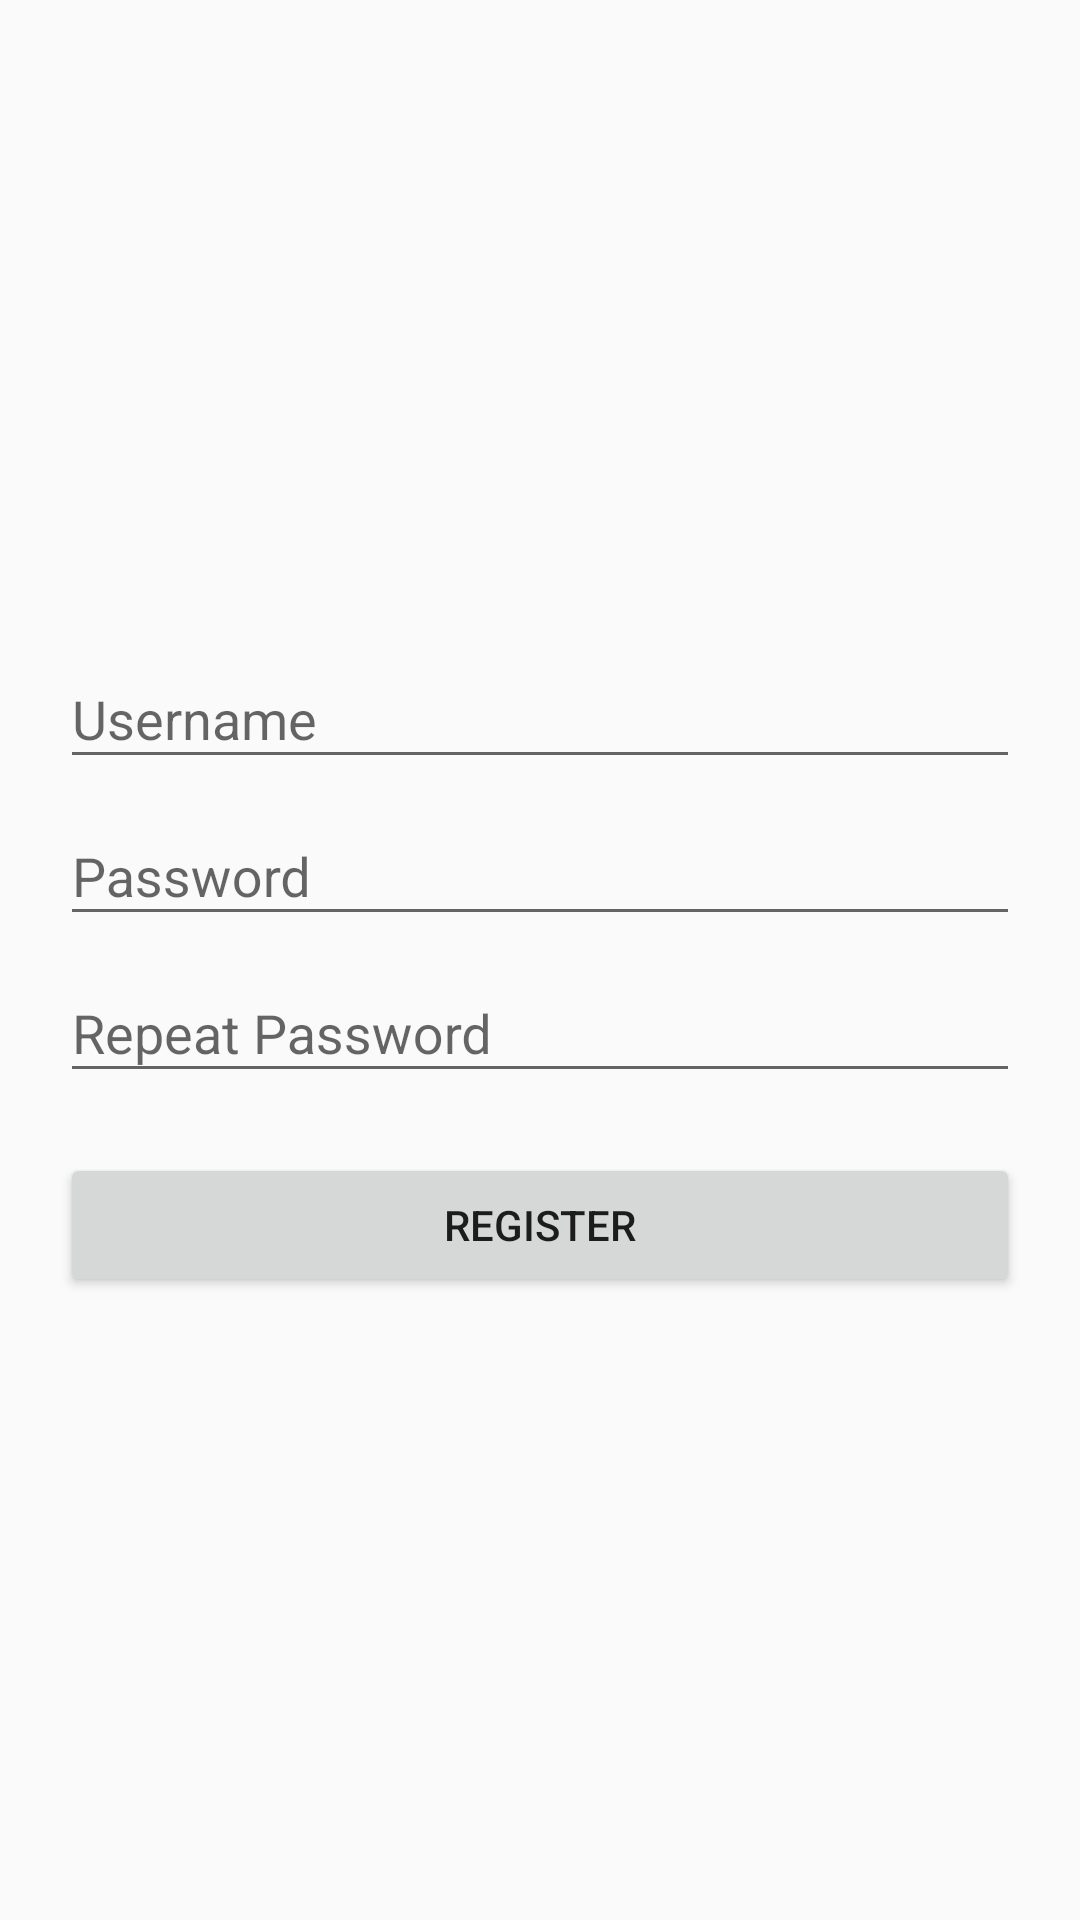

Layout XML and referenced resources for this Android screen:
<!-- AndroidManifest.xml: application theme AppTheme -->
<!-- res/layout/fragment_register.xml -->
<?xml version="1.0" encoding="utf-8"?>
<androidx.constraintlayout.widget.ConstraintLayout
        xmlns:android="http://schemas.android.com/apk/res/android"
        xmlns:tools="http://schemas.android.com/tools"
        android:layout_width="match_parent"
        android:layout_height="match_parent"
        android:maxWidth="500dp"
android:layout_gravity="center_horizontal">

    <ScrollView
            android:layout_width="match_parent"
            android:layout_height="match_parent"
    >

        <LinearLayout
                android:layout_width="match_parent"
                android:layout_height="wrap_content"
                android:layout_gravity="center"
                android:orientation="vertical"
                android:paddingLeft="20dp"
                android:paddingRight="20dp">

            <TextView
                    android:layout_width="match_parent"
                    android:layout_height="wrap_content"
                    android:textAlignment="center"
                    android:textColor="@color/colorAccent"
                    android:visibility="gone"
                    tools:visibility="visible"
                    tools:text="Error"
                    android:id="@+id/text_view_error"/>

            <com.google.android.material.textfield.TextInputLayout android:layout_width="match_parent"
                                                                   android:layout_height="wrap_content">
                <EditText
                        android:layout_width="match_parent"
                        android:layout_height="wrap_content"
                        android:inputType="textPersonName"
                        android:layout_marginTop="10dp"
                        android:hint="Username"
                        android:ems="10"
                        android:id="@+id/textinput_username"/>

            </com.google.android.material.textfield.TextInputLayout>

            <com.google.android.material.textfield.TextInputLayout android:layout_width="match_parent"
                                                                   android:layout_height="wrap_content">
                <com.google.android.material.textfield.TextInputEditText
                        android:layout_width="match_parent"
                        android:layout_height="wrap_content"
                        android:hint="Password"
                        android:inputType="textPassword"
                        android:layout_marginTop="10dp"
                        android:ems="10"
                        android:id="@+id/textinput_password"/>

            </com.google.android.material.textfield.TextInputLayout>

            <com.google.android.material.textfield.TextInputLayout android:layout_width="match_parent"
                                                                   android:layout_height="wrap_content"
                                                                   android:layout_marginBottom="20dp">
                <com.google.android.material.textfield.TextInputEditText
                        android:layout_width="match_parent"
                        android:layout_height="wrap_content"
                        android:hint="Repeat Password"
                        android:inputType="textPassword"
                        android:layout_marginTop="10dp"
                        android:ems="10"
                        android:id="@+id/textinput_repeatpassword"/>

            </com.google.android.material.textfield.TextInputLayout>

            
            <RelativeLayout
                    android:id="@+id/loading_panel"
                    android:layout_width="match_parent"
                    android:layout_height="match_parent"
                    android:gravity="center"
                    android:visibility="gone">

                <ProgressBar
                        android:layout_width="wrap_content"
                        android:layout_height="wrap_content"
                        android:indeterminate="true"
                />
            </RelativeLayout>

            <Button
                    android:layout_width="match_parent"
                    android:layout_height="wrap_content"
                    android:id="@+id/button_register"
                    android:text="Register"/>

        </LinearLayout>

    </ScrollView>

</androidx.constraintlayout.widget.ConstraintLayout>
<!-- resources referenced by this layout -->
<resources>
  <style name="AppTheme" parent="Theme.AppCompat.Light.DarkActionBar">
          
          <item name="colorPrimary">@color/colorPrimary</item>
          <item name="colorPrimaryDark">@color/colorPrimaryDark</item>
          <item name="colorAccent">@color/colorAccent</item>
      </style>
  <!-- not gathered from this repository: default colours our renderer supplied (Android Studio template values) -->
  <color name="colorPrimary">#FF6200EE</color>
  <color name="colorPrimaryDark">#FF3700B3</color>
  <color name="colorAccent">#FF03DAC5</color>
</resources>
